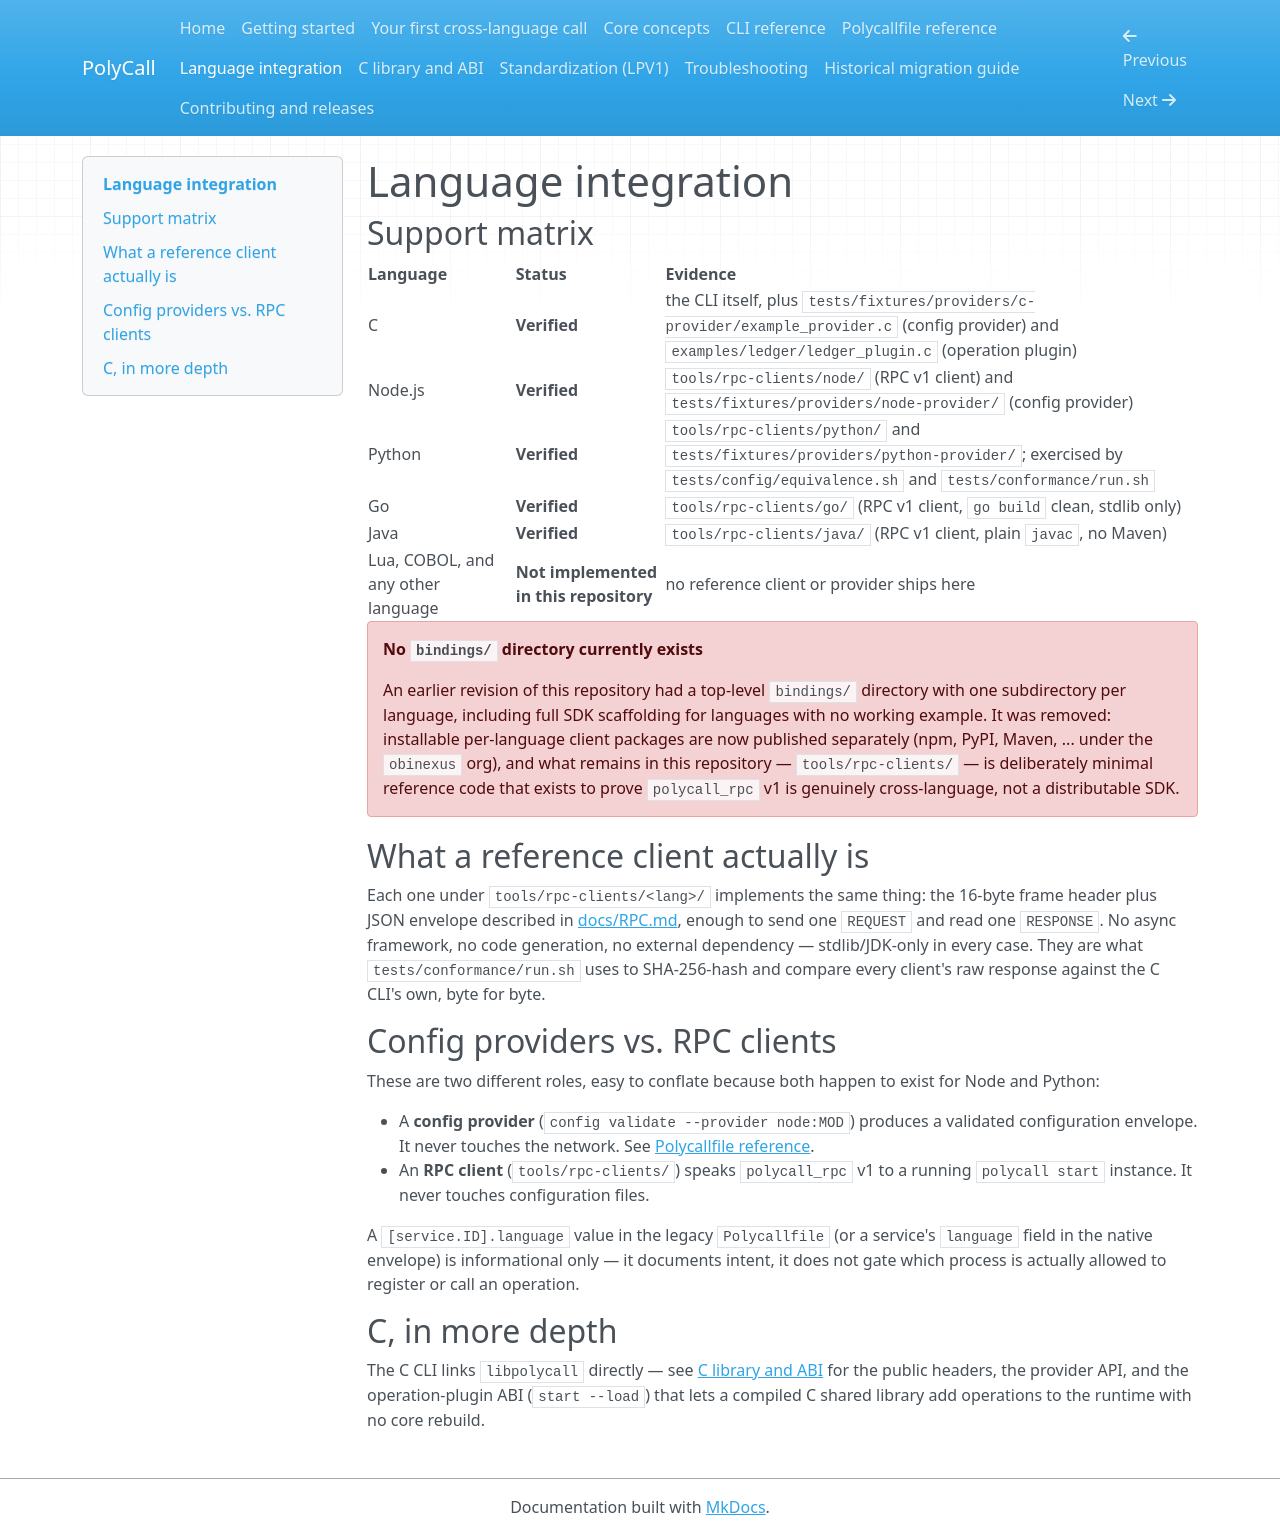

repository: obinexus/polycall · page: language-integration/index.html · generator: mkdocs

# Language integration

## Support matrix

| Language | Status | Evidence |
| --- | --- | --- |
| C | **Verified** | the CLI itself, plus `tests/fixtures/providers/c-provider/example_provider.c` (config provider) and `examples/ledger/ledger_plugin.c` (operation plugin) |
| Node.js | **Verified** | `tools/rpc-clients/node/` (RPC v1 client) and `tests/fixtures/providers/node-provider/` (config provider) |
| Python | **Verified** | `tools/rpc-clients/python/` and `tests/fixtures/providers/python-provider/`; exercised by `tests/config/equivalence.sh` and `tests/conformance/run.sh` |
| Go | **Verified** | `tools/rpc-clients/go/` (RPC v1 client, `go build` clean, stdlib only) |
| Java | **Verified** | `tools/rpc-clients/java/` (RPC v1 client, plain `javac`, no Maven) |
| Lua, COBOL, and any other language | **Not implemented in this repository** | no reference client or provider ships here |

!!! danger "No `bindings/` directory currently exists"
    An earlier revision of this repository had a top-level `bindings/`
    directory with one subdirectory per language, including full SDK
    scaffolding for languages with no working example. It was removed:
    installable per-language client packages are now published
    separately (npm, PyPI, Maven, ... under the `obinexus` org), and what
    remains in this repository — `tools/rpc-clients/` — is deliberately
    minimal reference code that exists to prove `polycall_rpc` v1 is
    genuinely cross-language, not a distributable SDK.

## What a reference client actually is

Each one under `tools/rpc-clients/<lang>/` implements the same thing: the
16-byte frame header plus JSON envelope described in
[docs/RPC.md](../docs/RPC.md), enough to send one `REQUEST` and read one
`RESPONSE`. No async framework, no code generation, no external
dependency — stdlib/JDK-only in every case. They are what
`tests/conformance/run.sh` uses to SHA-256-hash and compare every
client's raw response against the C CLI's own, byte for byte.

## Config providers vs. RPC clients

These are two different roles, easy to conflate because both happen to
exist for Node and Python:

- A **config provider** (`config validate --provider node:MOD`) produces
  a validated configuration envelope. It never touches the network. See
  [Polycallfile reference](polycallfile-reference.md).
- An **RPC client** (`tools/rpc-clients/`) speaks `polycall_rpc` v1 to a
  running `polycall start` instance. It never touches configuration files.

A `[service.ID].language` value in the legacy `Polycallfile` (or a
service's `language` field in the native envelope) is informational
only — it documents intent, it does not gate which process is actually
allowed to register or call an operation.

## C, in more depth

The C CLI links `libpolycall` directly — see
[C library and ABI](c-abi-and-linking.md) for the public headers, the
provider API, and the operation-plugin ABI (`start --load`) that lets a
compiled C shared library add operations to the runtime with no core
rebuild.
